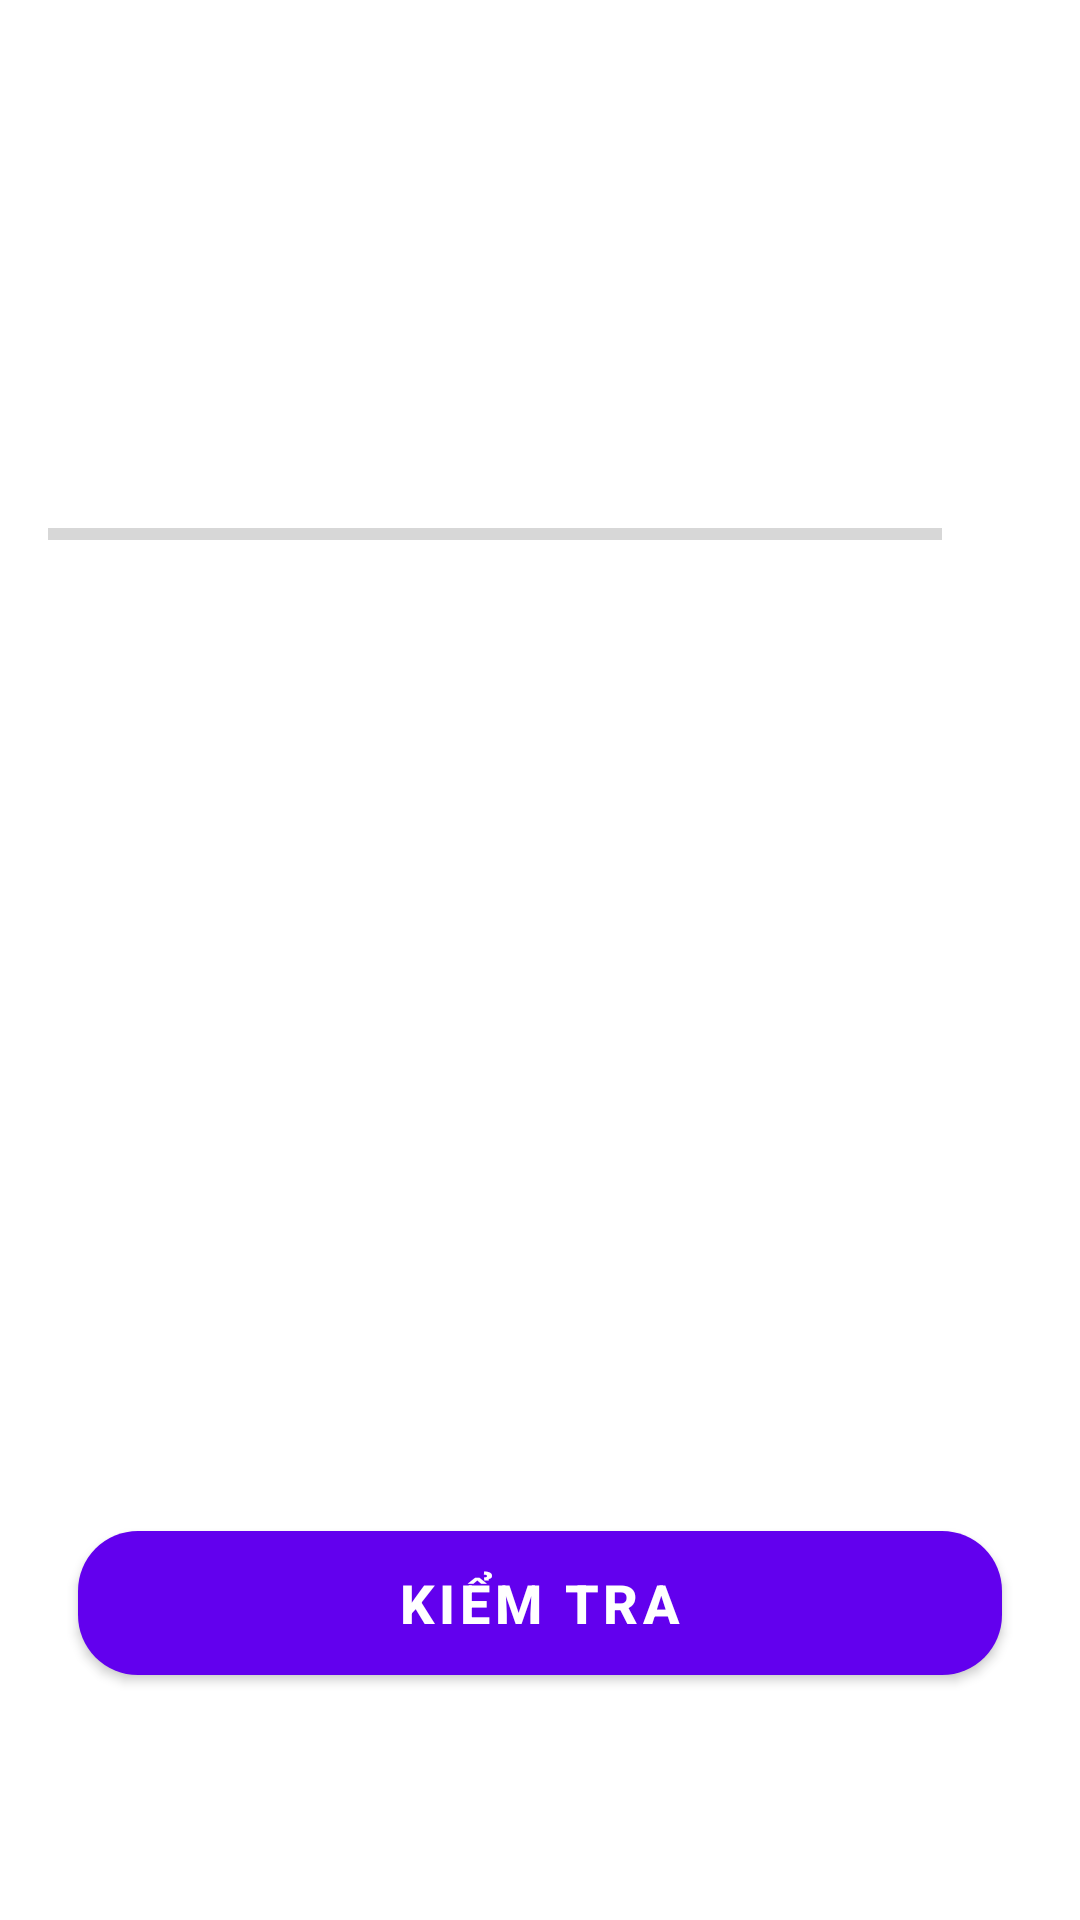

Here is an Android app screen rendered from its layout file. Give the layout XML and the strings, colors and styles it references.
<!-- AndroidManifest.xml: application theme Theme.QuizApp -->
<!-- res/layout/activity_quiz_questions.xml -->
<?xml version="1.0" encoding="utf-8"?>
<ScrollView xmlns:android="http://schemas.android.com/apk/res/android"
    xmlns:tools="http://schemas.android.com/tools"
    android:layout_width="match_parent"
    android:layout_height="match_parent"
    android:fillViewport="true"
    tools:context=".QuizQuestionsActivity">

    <LinearLayout
        android:layout_width="match_parent"
        android:layout_height="wrap_content"
        android:gravity="center"
        android:orientation="vertical"
        android:padding="16dp">

        <TextView
            android:id="@+id/tv_question"
            android:layout_width="match_parent"
            android:layout_height="wrap_content"
            android:layout_margin="10dp"
            android:gravity="center"
            android:textColor="#363A43"
            android:textSize="22sp"
            tools:text="Hệ điều hành làm là hệ điều hành dành cho Iphone" />

        <ImageView
            android:id="@+id/iv_image"
            android:layout_width="wrap_content"
            android:layout_height="wrap_content"
            android:layout_marginTop="16dp"
            android:contentDescription="image"
            tools:src="@drawable/ic_acmilan"  />

        <LinearLayout
            android:id="@+id/ll_progress_details"
            android:layout_width="match_parent"
            android:layout_height="wrap_content"
            android:layout_marginTop="16dp"
            android:gravity="center_vertical"
            android:orientation="horizontal">

            <ProgressBar
                android:id="@+id/progressBar"
                style="?android:attr/progressBarStyleHorizontal"
                android:layout_width="0dp"
                android:layout_height="wrap_content"
                android:layout_weight="1"
                android:indeterminate="false"
                android:max="10"
                android:minHeight="50dp"
                android:progress="0" />

            <TextView
                android:id="@+id/tv_progress"
                android:layout_width="wrap_content"
                android:layout_height="wrap_content"
                android:gravity="center"
                android:padding="15dp"
                android:textColorHint="#7A8089"
                android:textSize="14sp"
                tools:text="0/10" />
        </LinearLayout>

        <TextView
            android:id="@+id/tv_option_one"
            android:layout_width="match_parent"
            android:layout_height="wrap_content"
            android:layout_margin="10dp"
            android:background="@drawable/default_option_border_bg"
            android:gravity="center"
            android:padding="15dp"
            android:textColor="#7A8089"
            android:textSize="18sp"
            tools:text="Apple" />

        <TextView
            android:id="@+id/tv_option_two"
            android:layout_width="match_parent"
            android:layout_height="wrap_content"
            android:layout_marginStart="10dp"
            android:layout_marginTop="10dp"
            android:layout_marginEnd="10dp"
            android:layout_marginBottom="10dp"
            android:background="@drawable/default_option_border_bg"
            android:gravity="center"
            android:padding="15dp"
            android:textColor="#7A8089"
            android:textSize="18sp"
            tools:text="Google" />

        <TextView
            android:id="@+id/tv_option_three"
            android:layout_width="match_parent"
            android:layout_height="wrap_content"
            android:layout_marginStart="10dp"
            android:layout_marginTop="10dp"
            android:layout_marginEnd="10dp"
            android:layout_marginBottom="10dp"
            android:background="@drawable/default_option_border_bg"
            android:gravity="center"
            android:padding="15dp"
            android:textColor="#7A8089"
            android:textSize="18sp"
            tools:text="Android Inc." />

        <TextView
            android:id="@+id/tv_option_four"
            android:layout_width="match_parent"
            android:layout_height="wrap_content"
            android:layout_marginStart="10dp"
            android:layout_marginTop="10dp"
            android:layout_marginEnd="10dp"
            android:layout_marginBottom="10dp"
            android:background="@drawable/default_option_border_bg"
            android:gravity="center"
            android:padding="15dp"
            android:textColor="#7A8089"
            android:textSize="18sp"
            tools:text="Nokia" />

        <Button
            android:id="@+id/btn_submit"
            android:layout_width="match_parent"
            android:layout_height="wrap_content"
            android:layout_margin="10dp"
            android:background="@drawable/ripple"
            android:text="KIỂM TRA"
            android:textColor="@android:color/white"
            android:textSize="18sp"
            android:textStyle="bold" />
    </LinearLayout>
</ScrollView>
<!-- resources referenced by this layout -->
<resources>
  <!-- drawable ic_acmilan: png bitmap (drawable, 11191 bytes) -->
  <!-- drawable ripple (drawable) -->
  <?xml version="1.0" encoding="utf-8"?>
  <ripple xmlns:android="http://schemas.android.com/apk/res/android"
      android:color="?android:attr/colorControlHighlight">
      <item android:id="@android:id/mask">
          <shape android:shape="rectangle">
              <solid android:color="@color/ye" />
              <corners android:radius="20dp" />
          </shape>
      </item>
      <item android:drawable="@drawable/rounded_shape" />
  </ripple>
  <style name="Theme.QuizApp" parent="Theme.MaterialComponents.DayNight.DarkActionBar">
          
          <item name="colorPrimary">@color/purple_500</item>
          <item name="colorPrimaryVariant">@color/purple_700</item>
          <item name="colorOnPrimary">@color/white</item>
          
          <item name="colorSecondary">@color/teal_200</item>
          <item name="colorSecondaryVariant">@color/teal_700</item>
          <item name="colorOnSecondary">@color/black</item>
          
          <item name="android:statusBarColor" tools:targetApi="l">?attr/colorPrimaryVariant</item>
          
      </style>
  <color name="ye">#CDDC39</color>
  <!-- drawable rounded_shape (drawable) -->
  <?xml version="1.0" encoding="utf-8"?>
  <shape
      xmlns:android="http://schemas.android.com/apk/res/android"
      android:shape="rectangle"   >
      <solid
          android:color="@color/ye" >
      </solid>
      <corners
          android:radius="20dp"   >
      </corners>
  </shape>
  <color name="purple_500">#FF6200EE</color>
  <color name="purple_700">#2E2E2E</color>
  <color name="white">#FFFFFFFF</color>
  <color name="teal_200">#FF03DAC5</color>
  <color name="teal_700">#FF018786</color>
  <color name="black">#FF000000</color>
</resources>
